Run: headless pygame with SDL's dummy video driver; simulated clock (each Clock.tick advances the game by its frame time, no real sleeping); random seed 0; keys injected as events and as key.get_pressed() state; no mouse input.
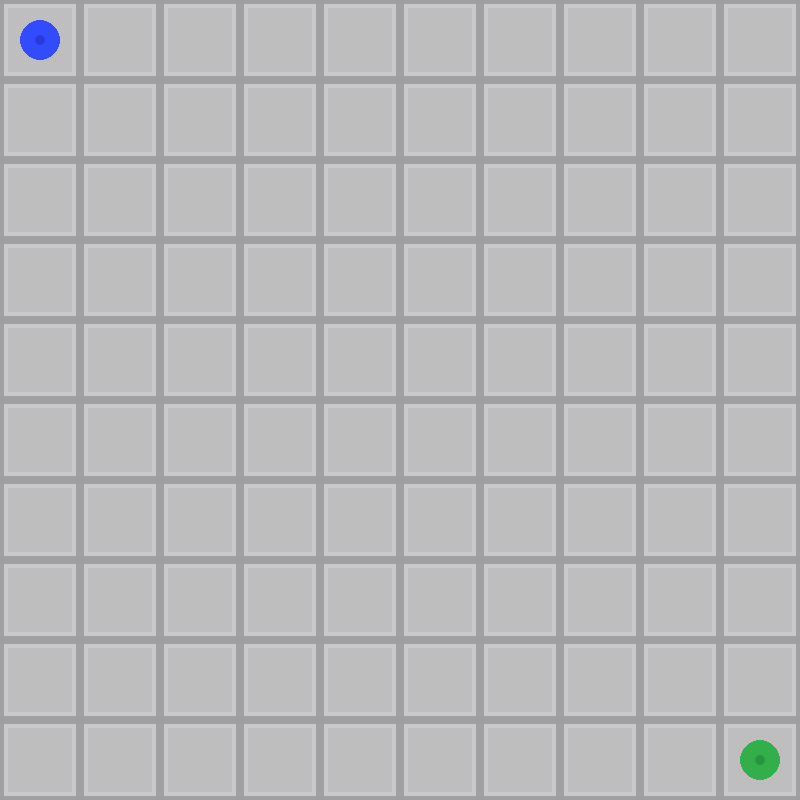
Frame 1 of 4 · flips 1–60 · no input
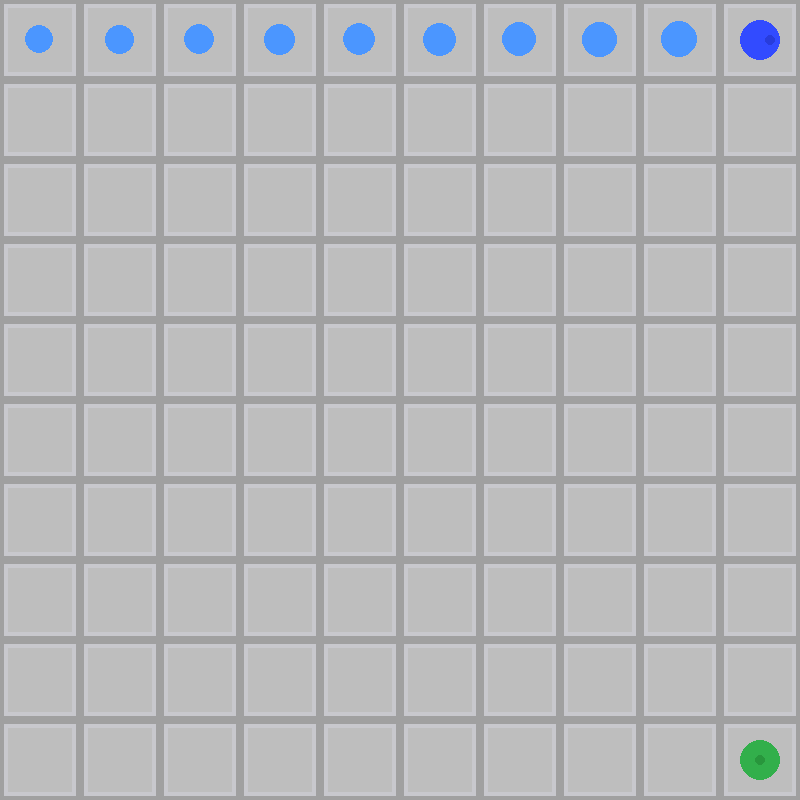
Frame 2 of 4 · flips 61–180 · tapped SPACE, RETURN · held RIGHT (→), D
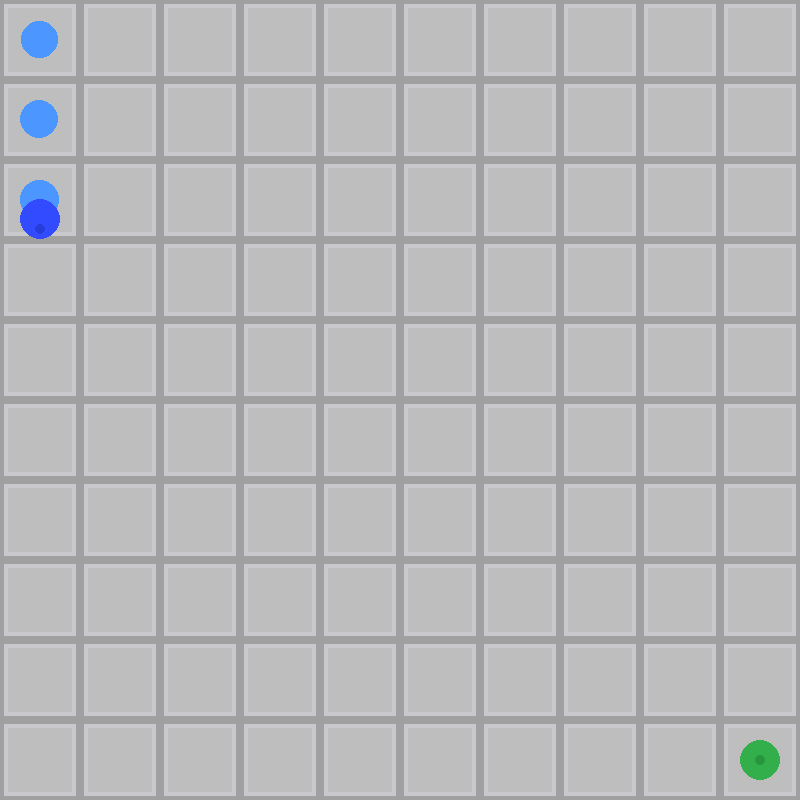
Frame 3 of 4 · flips 181–300 · held DOWN (↓), S
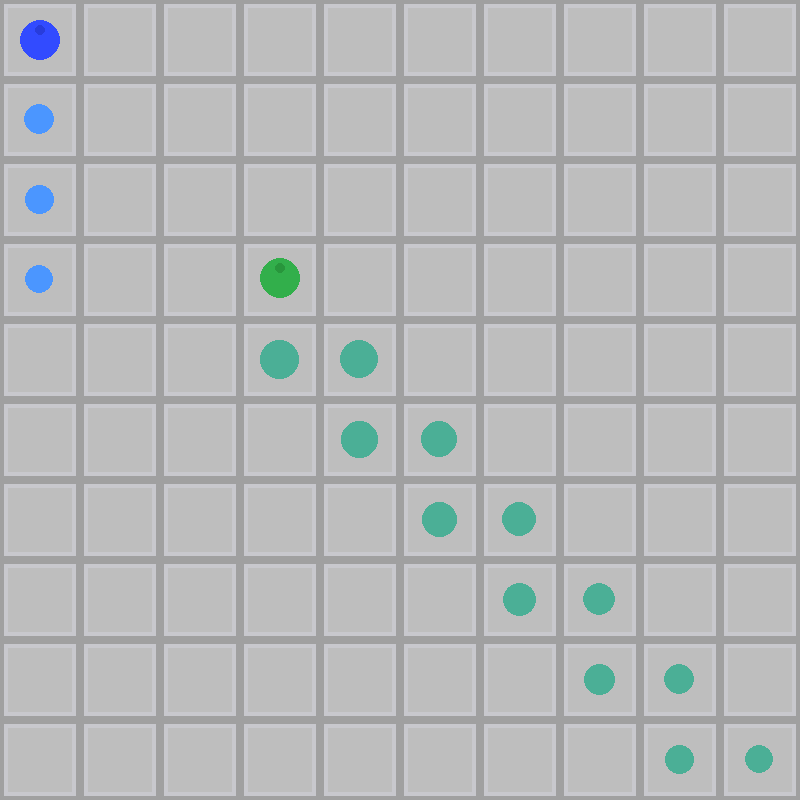
Frame 4 of 4 · flips 301–420 · held LEFT (←), A, UP (↑), W

The pygame program that drew these frames:

##pvp where if one player touches another's splotch they die
# if the a player hits another player they win


import pygame, sys, time, random, math
from pygame.constants import K_SPACE, K_ESCAPE, K_w, K_a, K_s, K_d, K_r, K_LEFT, K_RIGHT, K_UP, K_DOWN
pygame.init()

def sigmoid(x):
    if x<0: return(-1)
    if x>0: return(1)
    else: return(0)
def up_key(keys, controls):
    if controls == 1:
        if keys[K_UP]:return True
        return False
    if controls == 2:
        if keys[K_w]:return True
        return False
def down_key(keys, controls):
    if controls == 1:
        if keys[K_DOWN]:return True
        return False
    if controls == 2:
        if keys[K_s]:return True
        return False
def left_key(keys, controls):
    if controls == 1:
        if keys[K_LEFT]:return True
        return False
    if controls == 2:
        if keys[K_a]:return True
        return False
def right_key(keys, controls):
    if controls == 1:
        if keys[K_RIGHT]:return True
        return False
    if controls == 2:
        if keys[K_d]:return True
        return False


class Grid:
    def __init__(self, grid_size):
        self.grid_unit_size = grid_size
    def print_grid(self):
        for grid_row in range(0,height,self.grid_unit_size):
            for grid_space in range(0,width,self.grid_unit_size):
                pygame.draw.rect(screen, grid_cell_back_color, pygame.Rect(grid_space+(int(self.grid_unit_size/20)), grid_row+(int(self.grid_unit_size/20)), self.grid_unit_size-(int(self.grid_unit_size/10)),self.grid_unit_size-(int(self.grid_unit_size/10))))
                pygame.draw.rect(screen, grid_cell_color, pygame.Rect(grid_space+(int(self.grid_unit_size/10)), grid_row+(int(self.grid_unit_size/10)), self.grid_unit_size-(int(self.grid_unit_size/5)),self.grid_unit_size-(int(self.grid_unit_size/5))))
    def convert(self, x, convert_from="", mode=""): #convert_from: "grid" or "coord", mode: "move" or "set"
        if convert_from == "coord":
            if mode == "set":
                return((x+grid_unit_size/2)/grid_unit_size)
            elif mode =="move":
                return(x/grid_unit_size)
            else: print(mode, "is not a valid mode")
        elif convert_from == "grid":
            if mode == "set":
                return(x*grid_unit_size-(grid_unit_size/2))
            elif mode == "move":
                return(x*grid_unit_size)
            else: print(mode, "is not a valid mode")
        else: print(convert_from, "is not a valid form")

class Character:
    def __init__(self, x, y, controls, colors_dict):
        self.x = x
        self.y = y
        self.controls = controls
        self.moves = [["0", "0"]]
        self.splotches = []
        self.player_color = colors_dict["player_color"]
        self.splotch_color = colors_dict["splotch_color"]
        self.eye_color = colors_dict["eye_color"]
        self.x_direction, self.y_direction = 0, 0
    def get_moves(self, keys):
        self.x, self.y = round(self.x), round(self.y)
        is_new_move = False
        self.new_moves = []
        if self.x + 1 <= grid_size and right_key(keys, self.controls)== True:
            self.new_moves.append([1, 0])
        elif self.x - 1 >= 1 and left_key(keys, self.controls) == True:
            self.new_moves.append([-1, 0])
        if self.y + 1 <= grid_size and down_key(keys, self.controls) == True:
            self.new_moves.append([0, 1])
        elif self.y - 1 >= 1 and up_key(keys, self.controls) == True:
            self.new_moves.append([0, -1])
        if len(self.new_moves) >= 1: 
            for move in self.new_moves:
                self.moves = new_move(self.moves, move[0], move[1], player_move_duration)    
    def move(self, keys):
        self.moves, self.x, self.y, new_move, direction = move(self.moves, self.x, self.y)
        if new_move == True:
            self.new_splotch()
            self.x_direction, self.y_direction = int(direction[0]), int(direction[1])
            print(self.x_direction, self.y_direction)
        if len(self.moves) == 0:
            self.get_moves(keys)

    def draw(self):
        #print(self.x_direction, self.y_direction)
        pygame.draw.ellipse(screen, self.player_color, pygame.Rect(grid.convert(self.x,"grid", "set")-player_size/2, grid.convert(self.y, "grid", "set")-player_size/2, player_size, player_size))
        pygame.draw.ellipse(screen, self.eye_color, pygame.Rect(grid.convert(self.x,"grid", "set")-player_size/8+ (player_size/4*self.x_direction), grid.convert(self.y, "grid", "set")-player_size/8+ (player_size/4*self.y_direction), player_size/4, player_size/4))
        #pygame.draw.ellipse(screen, (0, 0, 0), pygame.Rect(grid.convert(self.x,"grid", "set")-player_size/2, grid.convert(self.y, "grid", "set")-player_size/2, player_size, player_size))
    def new_splotch(self):
        self.splotches.append(Splotch(self.x, self.y, self.splotch_color[0], self.splotch_color[1], self.splotch_color[2], player_size, 0.1))
        
class Splotch:
    def __init__(self, x, y, R, G, B, size, decay):
        self.x = round(x)
        self.y = round(y)
        self.opacity = 255
        self.color = (R, G, B, self.opacity)
        self.size = size
        self._decay = decay
        self.decay = self._decay
        self.fadex = self.x
        self.fadey = self.y 
        self.color = (R, G, B)
    def fade(self):
        self.size-=self.decay
    def draw(self):
        pygame.draw.ellipse(screen, self.color, pygame.Rect(grid.convert(self.fadex, "grid", "set")-self.size/2, grid.convert(self.fadey, "grid", "set")-self.size/2, self.size, self.size))
        
class Dot:
    def __init__(self, x, y, grid_size):
        self.x, self.y, self.grid_size = x, y, grid_size
        self.moves = []
    def get_moves(self, duration):
        #distances:
        direction = {
            self.y: "top",
            self.grid_size - self.y: "bottom",
            self.x: "left",
            self.grid_size - self.x: "right"
        }
        distance = sorted(direction)[0]
        closest = direction[distance]
        if closest == "top":
            change_x, change_y = 0, -1
        elif closest == "bottom":
            change_x, change_y = 0, 1
        elif closest == "left":
            change_x, change_y = -1, 0
        elif closest == "right":
            change_x, change_y = 1, 0

        self.moves = new_move(self.moves, 0, 0, 2*duration)
        for i in range(distance+1):
            self.moves = new_move(self.moves, 0, 0, random.randint(duration-5, duration+5))
            self.moves = new_move(self.moves, change_x, change_y, duration)
    def move(self):
        self.moves, self.x, self.y, new_move = move(self.moves, self.x, self.y)
        if len(self.moves) > 0:
            return(True)
        else: return(False)
    def draw(self):
        pygame.draw.ellipse(screen, d_enemy_sit_color, pygame.Rect(grid.convert(self.x,"grid", "set")-dot_size/2, grid.convert(self.y, "grid", "set")-dot_size/2, dot_size, dot_size))
        
def new_move(moves, change_x, change_y, duration): # combindes get_new_moves and add_moves
    moves = add_moves(moves, get_new_moves(change_x, change_y, duration))
    return moves

def get_new_moves(change_x, change_y, duration): #creates coordinates for new move
    og_change_x, og_change_y = change_x, change_y
    change_x, change_y = grid.convert(change_x, "grid", "move"), grid.convert(change_y, "grid", "move")
    #print(change_x, change_y)
    new_moves = []
    new_moves.append([str(og_change_x), str(og_change_y)])
    for i in range(0,duration+1):
        x = change_x/(duration+1)
        if change_x != 0 or change_y != 0:
            y = change_y/(duration+1) + -1*((2*i*grid_unit_size)/(-1*(duration**2))+(grid_unit_size/duration))
        else:
            y = change_y/duration
        new_moves.append([grid.convert(x, "coord", "move"), grid.convert(y, "coord", "move")])
    return new_moves

def add_moves(moves, new_moves): #adds new moves from get_new_moves() to move queue
    for move in new_moves:
        moves.append(move)
    return(moves)

def move(moves, x, y):  #moves x and y according to moves and delete the finished move
    if len(moves) > 0:
        if moves[0][0] == str(moves[0][0]):
            return moves[1::], x, y, True, moves[0]
        return moves[1::], x+moves[0][0], y+moves[0][1], False, None
    else: return moves, x, y, False, None

def is_round_over(p1, p2, player_size):
    if math.sqrt((p1.x-p2.x)**2 + (p1.y-p2.y)**2) <= grid.convert(player_size, "coord", "set")/2: #if players collide

        #is p1 colliding with p2? is the side it is facing the side which it is colliding?
 
        if p1.x_direction != 0: #is p1 is moving on the x axis
            if -1*sigmoid(p1.x-p2.x) == p1.x_direction: #if p1 is moving in the direction of contact
                if -1*sigmoid(p2.x-p1.x) != p2.x_direction:   #p2 was  not moving in the direction of contact
                    print("p1 strikes p2")
                    return True, "p1", p1, p2
                else: 
                    print("double collision")
                    return True, None, None, None
        elif p1.y_direction != 0:
            if -1*sigmoid(p1.y-p2.y) == p1.y_direction: 
                if -1*sigmoid(p2.y-p1.y) != p2.y_direction:
                    print("p1 strikes p2")
                    return True, "p1", p1, p2
                else: 
                    print("double collision")
                    return True, None, None, None
        if p2.x_direction != 0:
            print(-1*sigmoid(p2.x-p1.x), p2.x_direction)
            if -1*sigmoid(p2.x-p1.x) == p2.x_direction: 
                print("p2 strikes p1")
                return True, "p2", p2, p1
        elif p2.y_direction != 0:
            if -1*sigmoid(p2.y-p1.y) == p2.y_direction: 
                print("p2 strikes p1")
                return True, "p2", p2, p1

        return True, "both", p1, p1

    for splotch in p1.splotches:
        kill_distance = grid.convert(player_size/2 + splotch.size/2, "coord", "set")/2
        x_distance = p2.x - splotch.x
        y_distance = p2.y - splotch.y
        #print("distances", x_distance, y_distance, math.sqrt(x_distance**2 + y_distance**2), kill_distance)
        if math.sqrt(x_distance**2 + y_distance**2) <= kill_distance:
            print("p2 hits a splotch")
            return True, "p1", p2, p2


    for splotch in p2.splotches:
        kill_distance = grid.convert(player_size/2 + splotch.size/2, "coord", "set")/2
        x_distance = p1.x - splotch.x
        y_distance = p1.y - splotch.y
        if math.sqrt(x_distance**2 + y_distance**2) <= kill_distance:
            return True, "p2", p1, p1

    return False, None, None, None

class Particle:
    def __init__ (self, x, y, x_direction, y_direction, speed, color, size):
        self.x, self.y, self.x_direction, self.y_direction, self.speed = x, y, x_direction+(random.randint(-10, 10)/30), y_direction+(random.randint(-10, 10)/30), speed
        self.color, self.size = color, size
    def move(self):
        self.x += self.x_direction/self.speed
        self.y += self.y_direction/self.speed
    def draw(self):
        pygame.draw.ellipse(screen, self.color, pygame.Rect(grid.convert(self.x,"grid", "set")-self.size/2, grid.convert(self.y, "grid", "set")-self.size/2, self.size, self.size))




def setup_arena():

    size = width, height =  800, 800
    grid_unit_size = int(width/grid_size)
    grid = Grid(grid_unit_size)
    
    player_size = int(grid_unit_size/2)
    p1 = Character(1, 1, 1, p1_colors)
    p2 = Character(grid_size, grid_size, 2, p2_colors)
    return(p1, p2, grid, grid_unit_size, player_size)

def destroy(winner, loser):

    particles = []
    for i in range(10): particles.append(Particle(loser.x, loser.y, winner.x_direction, winner.y_direction, 5, loser.player_color, player_size/5))

    while len(particles) > 0:
        now = time.time()
        screen.fill(grid_background_color)
        keys=pygame.key.get_pressed()
        if keys[K_ESCAPE]:
            quit()
        if keys[K_r]:
            pass
        for event in pygame.event.get():
            if event.type == pygame.QUIT: sys.exit()
        grid.print_grid()

        for particle in particles:
            particle.move()
            particle.draw()
            if particle.x > grid_size or particle.x < 0 or particle.y > grid_size or particle.y < 0:
                particles.remove(particle)

        pygame.display.flip()
        elapsed = time.time()-now
        if elapsed < cycle_time:
            time.sleep(cycle_time-elapsed)
        



def run(p1, p2, grid):
    round_over = False
    while 1:
        now = time.time()
        screen.fill(grid_background_color)
        keys=pygame.key.get_pressed()
        if keys[K_ESCAPE]:
            quit()
        if keys[K_r]:
            pass
        for event in pygame.event.get():
            if event.type == pygame.QUIT: sys.exit()
        grid.print_grid()

        if round_over == False:

        #SPLOTCH ---
            for player in [p1, p2]:
                for splotch in player.splotches:
                    splotch.fade()
                    splotch.draw()
                    if splotch.size <1:
                        player.splotches.remove(splotch)


        #PLAYER ---    
            for player in [p1, p2]:
                player.move(keys)
                player.draw()


        #CHECK GAME STATE ---
            round_over, winner_name, winner, loser = is_round_over(p1, p2, player_size)
        else:
            return(winner_name, winner, loser)
            print(winner_name, "wins!")
            destroy(winner, loser)
            round_over = False
            
            

        pygame.display.flip()
        elapsed = time.time()-now
        if elapsed < cycle_time:
            time.sleep(cycle_time-elapsed)

def print_win():
    screen.fill((0, 255, 0))
    pygame.display.flip()
    while 1:
        keys=pygame.key.get_pressed()
        if keys[K_ESCAPE]:
            quit()
        if keys[K_SPACE]:
            break
        for event in pygame.event.get():
            if event.type == pygame.QUIT: sys.exit()



grid_background_color, grid_cell_back_color, grid_cell_color = (160, 160, 160), (200, 200, 205), (190, 190, 190)
cycle_time = 0.02

size = width, height = 800, 800
screen = pygame.display.set_mode(size)

grid_size = 10


player_move_duration = 8

p1_colors = {
    "splotch_color" : [75, 150, 255],
    "player_color" : (50, 75, 255),
    "eye_color": (40, 60, 220)
}

p2_colors = {
    "splotch_color" : [75, 175, 150],
    "player_color" : (50, 175 , 75),
    "eye_color": (40, 150, 60)
}






animate = True


while 1:
    p1, p2, grid, grid_unit_size, player_size = setup_arena()
    winner_name, winner, loser = run(p1, p2, grid)
    if winner_name != None:
        print(winner_name, "wins!")
        destroy(winner, loser)
    #print_win()
    time.sleep(1)
